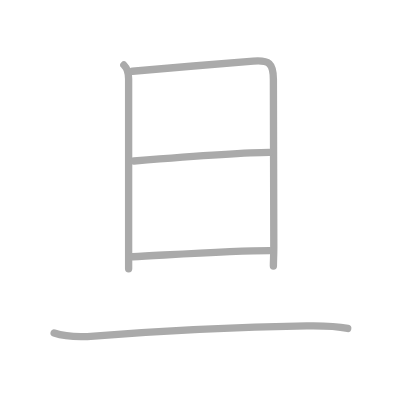
t = 0.00 s
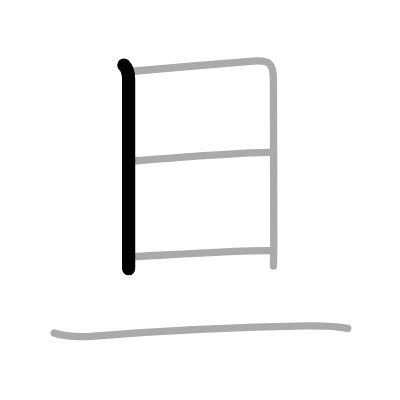
t = 1.00 s
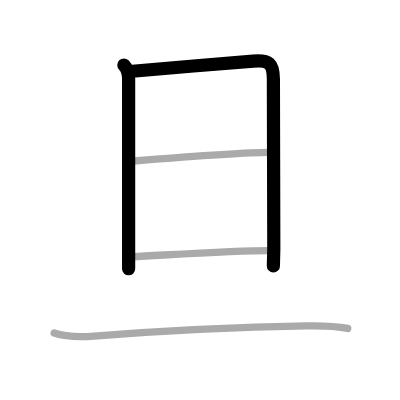
t = 2.00 s
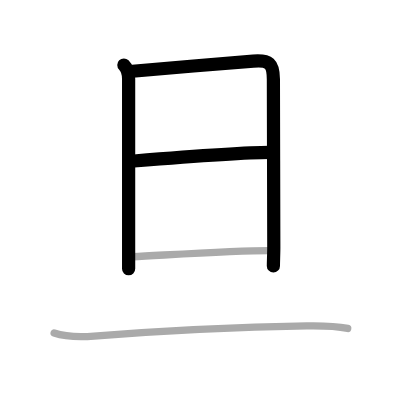
t = 3.00 s
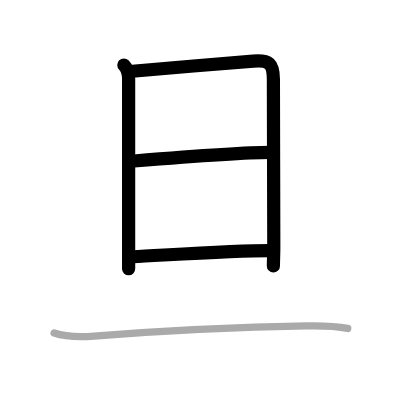
t = 4.00 s
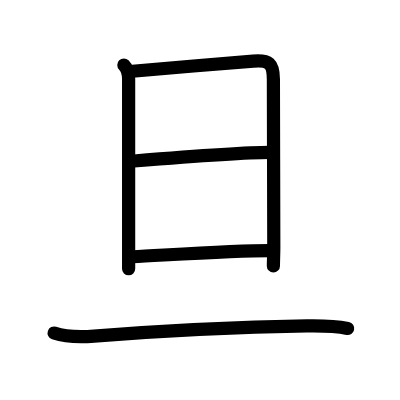
t = 5.00 s

The animated SVG that drew these frames (rendered in a browser with its animation timeline set to each time). Animation: 5 SMIL elements (animate=5); one cycle of 5.00 s.

<?xml version="1.0" standalone="no"?>
<!DOCTYPE svg PUBLIC "-//W3C//DTD SVG 1.1//EN"   "http://www.w3.org/Graphics/SVG/1.1/DTD/svg11.dtd">
<svg width="400px" height="400px"  version="1.1" xmlns="http://www.w3.org/2000/svg">
  <defs>
    <marker id="Triangle" viewBox="0 0 10 10" refX="0" refY="5" markerUnits="strokeWidth" markerWidth="3" style="stroke-opacity:0%;fill:#aaaaaa;" markerHeight="2" orient="auto">
      <path d="M 0 0 L 10 5 L 0 10 z" />
    </marker>
    
    <marker id="Arrow" viewBox="0 0 10 10" refX="5" refY="5" markerUnits="strokeWidth" markerWidth="1.8" style="stroke-opacity:0%;fill:#770000;" markerHeight="2" orient="auto">
      <path d="M 0 4 L 6 4 L 4 1 L 10 5 L 4 9 L 6 6 L 0 6 z" />
        <circle cx="5" cy="5" r="5" />
      </marker>
    
    <marker id="TriangleRed" viewBox="0 0 10 10" refX="0" refY="5" markerUnits="strokeWidth" markerWidth="3" style="stroke-opacity:0%;fill:#CC0000;" markerHeight="2" orient="auto">
      <path d="M 0 0 L 10 5 L 0 10 z" />
    </marker>
    
    <marker id="ArrowRed" viewBox="0 0 10 10" refX="5" refY="5" markerUnits="strokeWidth" markerWidth="1.8" style="stroke-opacity:0%;fill:#CC0000;" markerHeight="2" orient="auto">
      <path d="M 0 4 L 6 4 L 4 1 L 10 5 L 4 9 L 6 6 L 0 6 z" />
        <circle cx="5" cy="5" r="5" />
      </marker>
    
  </defs>
  
  <path style="fill:#ffffff; fill-opacity:100%; fill-rule:evenodd; stroke-width:0;" d="M 0 0 L 400px 0 L 400px 400px L 0 400px L 0 0" />

  <g transform="scale(3.6697247706422 3.6697247706422)">
<path style="fill:none; fill-opacity:0%; fill-rule:evenodd; stroke:#aaaaaa; stroke-opacity:100%; stroke-width: 1.5pt; stroke-linejoin:round; stroke-linecap:round;" d="M33.75 17.71c1.02 1.02 1.3 2.13 1.3 3.8c0 1.35 0 30.64 0 44.74c0 3.4 0 5.93 0 7"></path>
<path style="fill:none; fill-opacity:0%; fill-rule:evenodd; stroke:#aaaaaa; stroke-opacity:100%; stroke-width: 1.5pt; stroke-linejoin:round; stroke-linecap:round;" d="M36.12 19.42c6.32-0.59 26.15-2.23 32.89-2.77c4.32-0.34 5.48 0.56 5.49 4.98c0.01 8.87 0.11 40.03 0.11 45.58c0 1.89-0.11 4.05-0.11 5.3"></path>
<path style="fill:none; fill-opacity:0%; fill-rule:evenodd; stroke:#aaaaaa; stroke-opacity:100%; stroke-width: 1.5pt; stroke-linejoin:round; stroke-linecap:round;" d="M36.52 43.87c9.36-0.75 31.28-2.34 36.88-2.34"></path>
<path style="fill:none; fill-opacity:0%; fill-rule:evenodd; stroke:#aaaaaa; stroke-opacity:100%; stroke-width: 1.5pt; stroke-linejoin:round; stroke-linecap:round;" d="M36.12 69.96c11.25-0.58 27.88-1.67 37.34-1.67"></path>
<path style="fill:none; fill-opacity:0%; fill-rule:evenodd; stroke:#aaaaaa; stroke-opacity:100%; stroke-width: 1.5pt; stroke-linejoin:round; stroke-linecap:round;" d="M14.75 90.75c3.46 1.15 7.36 1.11 10.88 0.84c18.02-1.39 43.01-2.52 58-2.77c3.81-0.06 7.38-0.06 11.12 0.68"></path>

<path style="fill:none; fill-opacity:0%; fill-rule:evenodd; stroke:#000000; stroke-opacity:100%; stroke-width: 2.7pt; stroke-linejoin:round; stroke-linecap:round;" d="M33.75 17.71c1.02 1.02 1.3 2.13 1.3 3.8c0 1.35 0 30.64 0 44.74c0 3.4 0 5.93 0 7" pathLength="100" stroke-dashoffset="100" stroke-dasharray="100 105"><animate id="dashAnim1" attributeName="stroke-dashoffset" from="100" to="0" dur="1s" calcMode="linear" fill="freeze"/></path>
<path style="fill:none; fill-opacity:0%; fill-rule:evenodd; stroke:#000000; stroke-opacity:100%; stroke-width: 2.7pt; stroke-linejoin:round; stroke-linecap:round;" d="M36.12 19.42c6.32-0.59 26.15-2.23 32.89-2.77c4.32-0.34 5.48 0.56 5.49 4.98c0.01 8.87 0.11 40.03 0.11 45.58c0 1.89-0.11 4.05-0.11 5.3" pathLength="100" stroke-dashoffset="100" stroke-dasharray="100 105"><animate id="dashAnim2" attributeName="stroke-dashoffset" from="100" to="0" dur="1s" calcMode="linear" begin="dashAnim1.end" fill="freeze"/></path>
<path style="fill:none; fill-opacity:0%; fill-rule:evenodd; stroke:#000000; stroke-opacity:100%; stroke-width: 2.7pt; stroke-linejoin:round; stroke-linecap:round;" d="M36.52 43.87c9.36-0.75 31.28-2.34 36.88-2.34" pathLength="100" stroke-dashoffset="100" stroke-dasharray="100 105"><animate id="dashAnim3" attributeName="stroke-dashoffset" from="100" to="0" dur="1s" calcMode="linear" begin="dashAnim2.end" fill="freeze"/></path>
<path style="fill:none; fill-opacity:0%; fill-rule:evenodd; stroke:#000000; stroke-opacity:100%; stroke-width: 2.7pt; stroke-linejoin:round; stroke-linecap:round;" d="M36.12 69.96c11.25-0.58 27.88-1.67 37.34-1.67" pathLength="100" stroke-dashoffset="100" stroke-dasharray="100 105"><animate id="dashAnim4" attributeName="stroke-dashoffset" from="100" to="0" dur="1s" calcMode="linear" begin="dashAnim3.end" fill="freeze"/></path>
<path style="fill:none; fill-opacity:0%; fill-rule:evenodd; stroke:#000000; stroke-opacity:100%; stroke-width: 2.7pt; stroke-linejoin:round; stroke-linecap:round;" d="M14.75 90.75c3.46 1.15 7.36 1.11 10.88 0.84c18.02-1.39 43.01-2.52 58-2.77c3.81-0.06 7.38-0.06 11.12 0.68" pathLength="100" stroke-dashoffset="100" stroke-dasharray="100 105"><animate id="dashAnim5" attributeName="stroke-dashoffset" from="100" to="0" dur="1s" calcMode="linear" begin="dashAnim4.end" fill="freeze"/></path>

</g>

</svg>  
          
